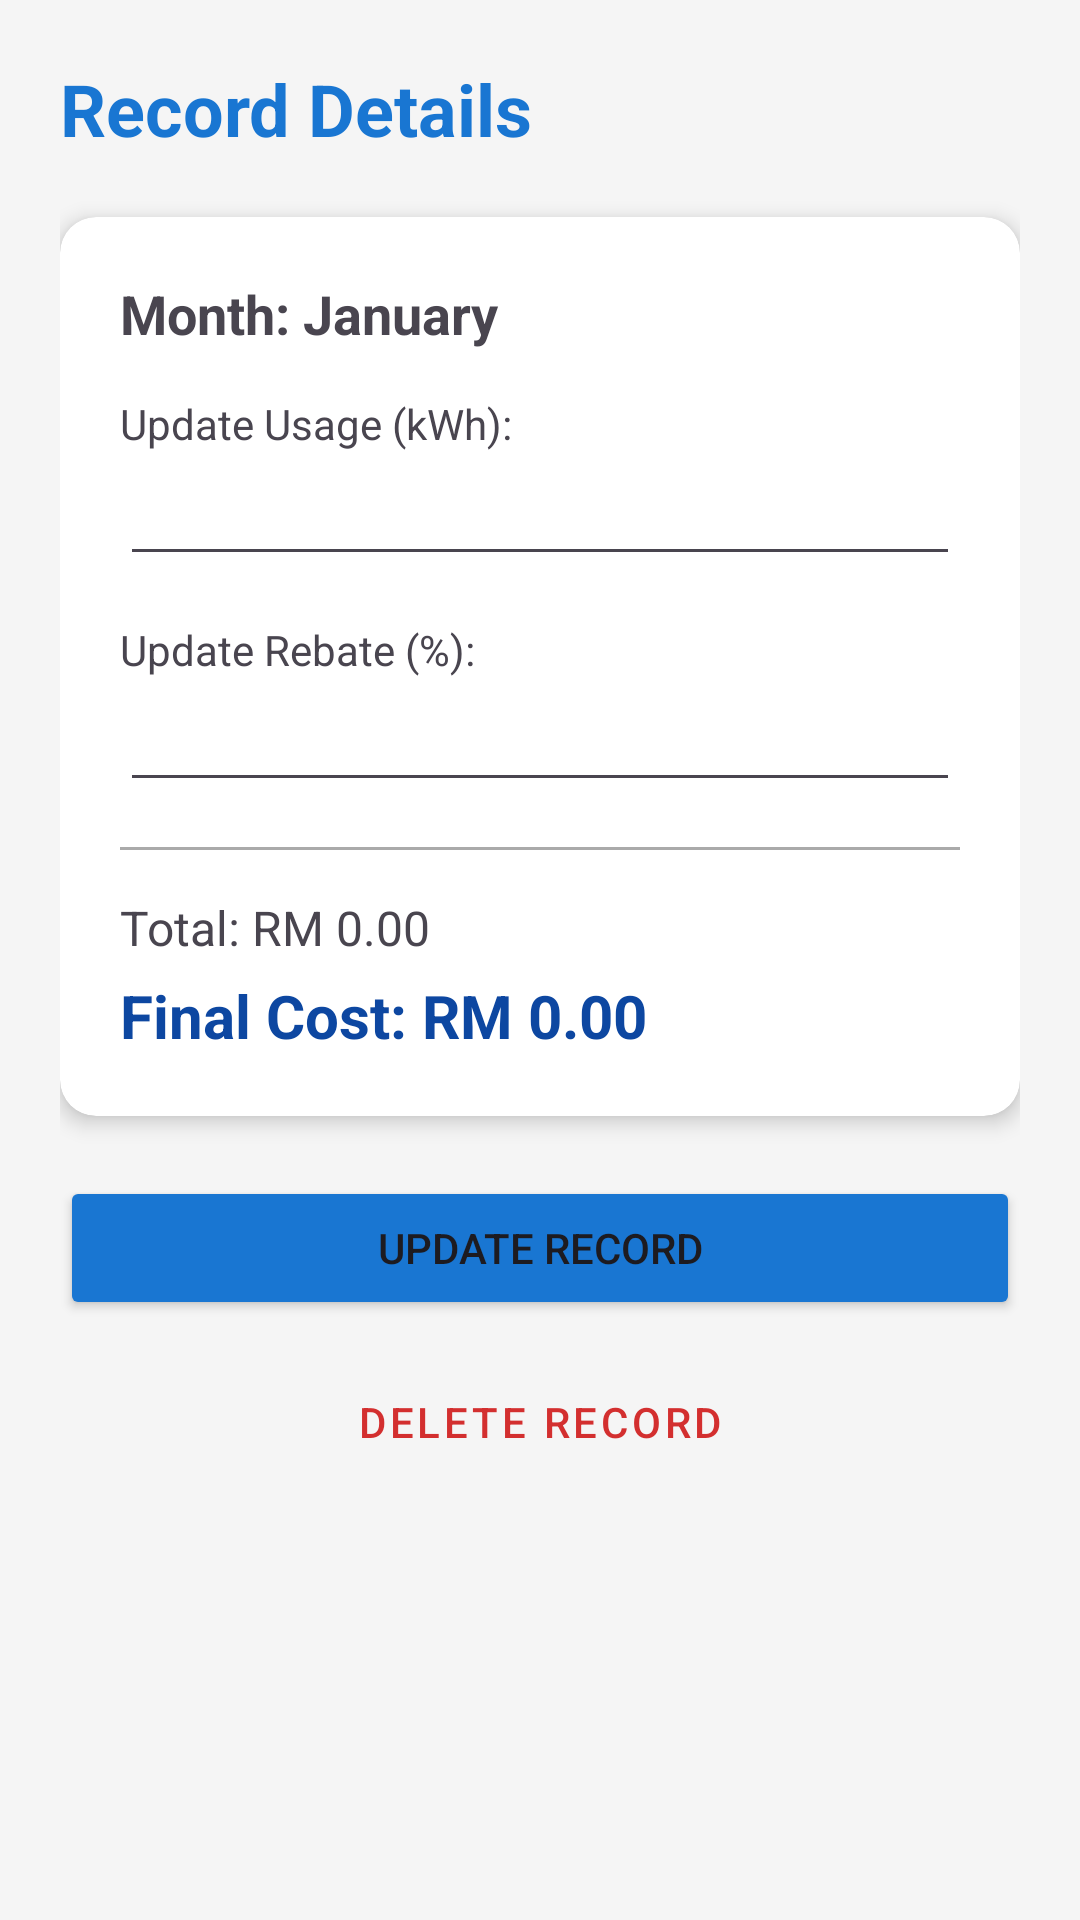

Reconstruct the res/layout file that produces this screen, plus the resources it refers to.
<!-- AndroidManifest.xml: application theme Theme.IndividualProject_AliaNatasyaSumin -->
<!-- res/layout/activity_detail.xml -->
<?xml version="1.0" encoding="utf-8"?>
<ScrollView xmlns:android="http://schemas.android.com/apk/res/android"
    xmlns:app="http://schemas.android.com/apk/res-auto"
    android:layout_width="match_parent"
    android:layout_height="match_parent"
    android:background="@color/light_gray">

    <LinearLayout
        android:layout_width="match_parent"
        android:layout_height="wrap_content"
        android:orientation="vertical"
        android:padding="20dp">

        <TextView
            android:layout_width="wrap_content"
            android:layout_height="wrap_content"
            android:text="Record Details"
            android:textSize="24sp"
            android:textStyle="bold"
            android:textColor="@color/primary_blue"
            android:layout_marginBottom="20dp"/>

        <androidx.cardview.widget.CardView
            android:layout_width="match_parent"
            android:layout_height="wrap_content"
            app:cardCornerRadius="12dp"
            app:cardElevation="4dp"
            android:layout_marginBottom="20dp">

            <LinearLayout
                android:layout_width="match_parent"
                android:layout_height="wrap_content"
                android:orientation="vertical"
                android:padding="20dp">

                <TextView
                    android:id="@+id/tvDetailMonth"
                    android:layout_width="wrap_content"
                    android:layout_height="wrap_content"
                    android:text="Month: January"
                    android:textSize="18sp"
                    android:textStyle="bold"
                    android:layout_marginBottom="15dp" />

                <TextView
                    android:layout_width="wrap_content"
                    android:layout_height="wrap_content"
                    android:text="Update Usage (kWh):"
                    android:textSize="14sp" />
                <EditText
                    android:id="@+id/etDetailUnits"
                    android:layout_width="match_parent"
                    android:layout_height="wrap_content"
                    android:inputType="numberDecimal"
                    android:layout_marginBottom="15dp" />

                <TextView
                    android:layout_width="wrap_content"
                    android:layout_height="wrap_content"
                    android:text="Update Rebate (%):"
                    android:textSize="14sp" />
                <EditText
                    android:id="@+id/etDetailRebate"
                    android:layout_width="match_parent"
                    android:layout_height="wrap_content"
                    android:inputType="numberDecimal"
                    android:layout_marginBottom="15dp" />

                <View
                    android:layout_width="match_parent"
                    android:layout_height="1dp"
                    android:background="@android:color/darker_gray"
                    android:layout_marginBottom="15dp"/>

                <TextView
                    android:id="@+id/tvDetailTotal"
                    android:layout_width="wrap_content"
                    android:layout_height="wrap_content"
                    android:text="Total: RM 0.00"
                    android:textSize="16sp" />

                <TextView
                    android:id="@+id/tvDetailFinal"
                    android:layout_width="wrap_content"
                    android:layout_height="wrap_content"
                    android:text="Final Cost: RM 0.00"
                    android:textSize="20sp"
                    android:textColor="@color/primary_dark"
                    android:textStyle="bold"
                    android:layout_marginTop="5dp" />

            </LinearLayout>
        </androidx.cardview.widget.CardView>

        <Button
            android:id="@+id/btnUpdate"
            android:layout_width="match_parent"
            android:layout_height="wrap_content"
            android:text="Update Record"
            android:backgroundTint="@color/primary_blue"
            android:layout_marginBottom="10dp"/>

        <Button
            android:id="@+id/btnDelete"
            style="@style/Widget.MaterialComponents.Button.OutlinedButton"
            android:layout_width="match_parent"
            android:layout_height="wrap_content"
            android:text="Delete Record"
            android:textColor="@color/error_red"
            app:strokeColor="@color/error_red"/>

    </LinearLayout>

</ScrollView>
<!-- resources referenced by this layout -->
<resources>
  <color name="error_red">#D32F2F</color>
  <color name="light_gray">#F5F5F5</color>
  <color name="primary_blue">#1976D2</color>
  <color name="primary_dark">#0D47A1</color>
  <style name="Theme.IndividualProject_AliaNatasyaSumin" parent="Base.Theme.IndividualProject_AliaNatasyaSumin" />
  <style name="Base.Theme.IndividualProject_AliaNatasyaSumin" parent="Theme.Material3.DayNight.NoActionBar">
      <item name="colorPrimary">@color/primary_blue</item>
      <item name="colorPrimaryDark">@color/primary_dark</item>
      <item name="colorAccent">@color/accent_gold</item>
  </style>
  <color name="accent_gold">#FFC107</color>
</resources>
